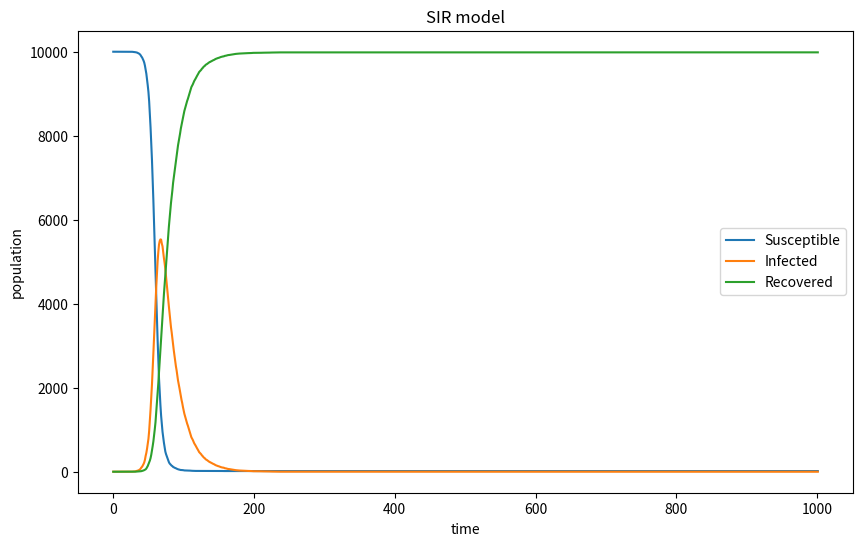

Reproduce this figure in Python.
import numpy as np
import matplotlib.pyplot as plt

N=10000  
s=9999
i=1   
r=0
beta=0.3
gamma=0.05
j=0

suscepeptical_num=[s]
infected_num=[i]
recovered_num=[r]
days=[j]

plt.figure(figsize=(10,6))
while j<1001:
    days.append(j+1)
    suscepeptical_num.append(s)
    infected_num.append(i)
    recovered_num.append(r)
    
    prob=i/N
    probability=prob*beta
   
    infected1=np.random.choice(range(2),s,p=[1-probability,probability])
    recovered1=np.random.choice(range(2),i,p=[gamma,1-gamma])
    add_infected=np.sum(infected1==1)

    add_recovered=np.sum(recovered1==0)
    
    s-=add_infected
    i=i+add_infected-add_recovered
    r+=add_recovered
    j+=1
   

plt.plot(days,suscepeptical_num,label="Susceptible")
plt.plot(days,infected_num,label="Infected")
plt.plot(days,recovered_num,label="Recovered")
plt.xlabel("time")
plt.ylabel("population")
plt.title("SIR model")
plt.legend()
plt.show()
plt.clf

